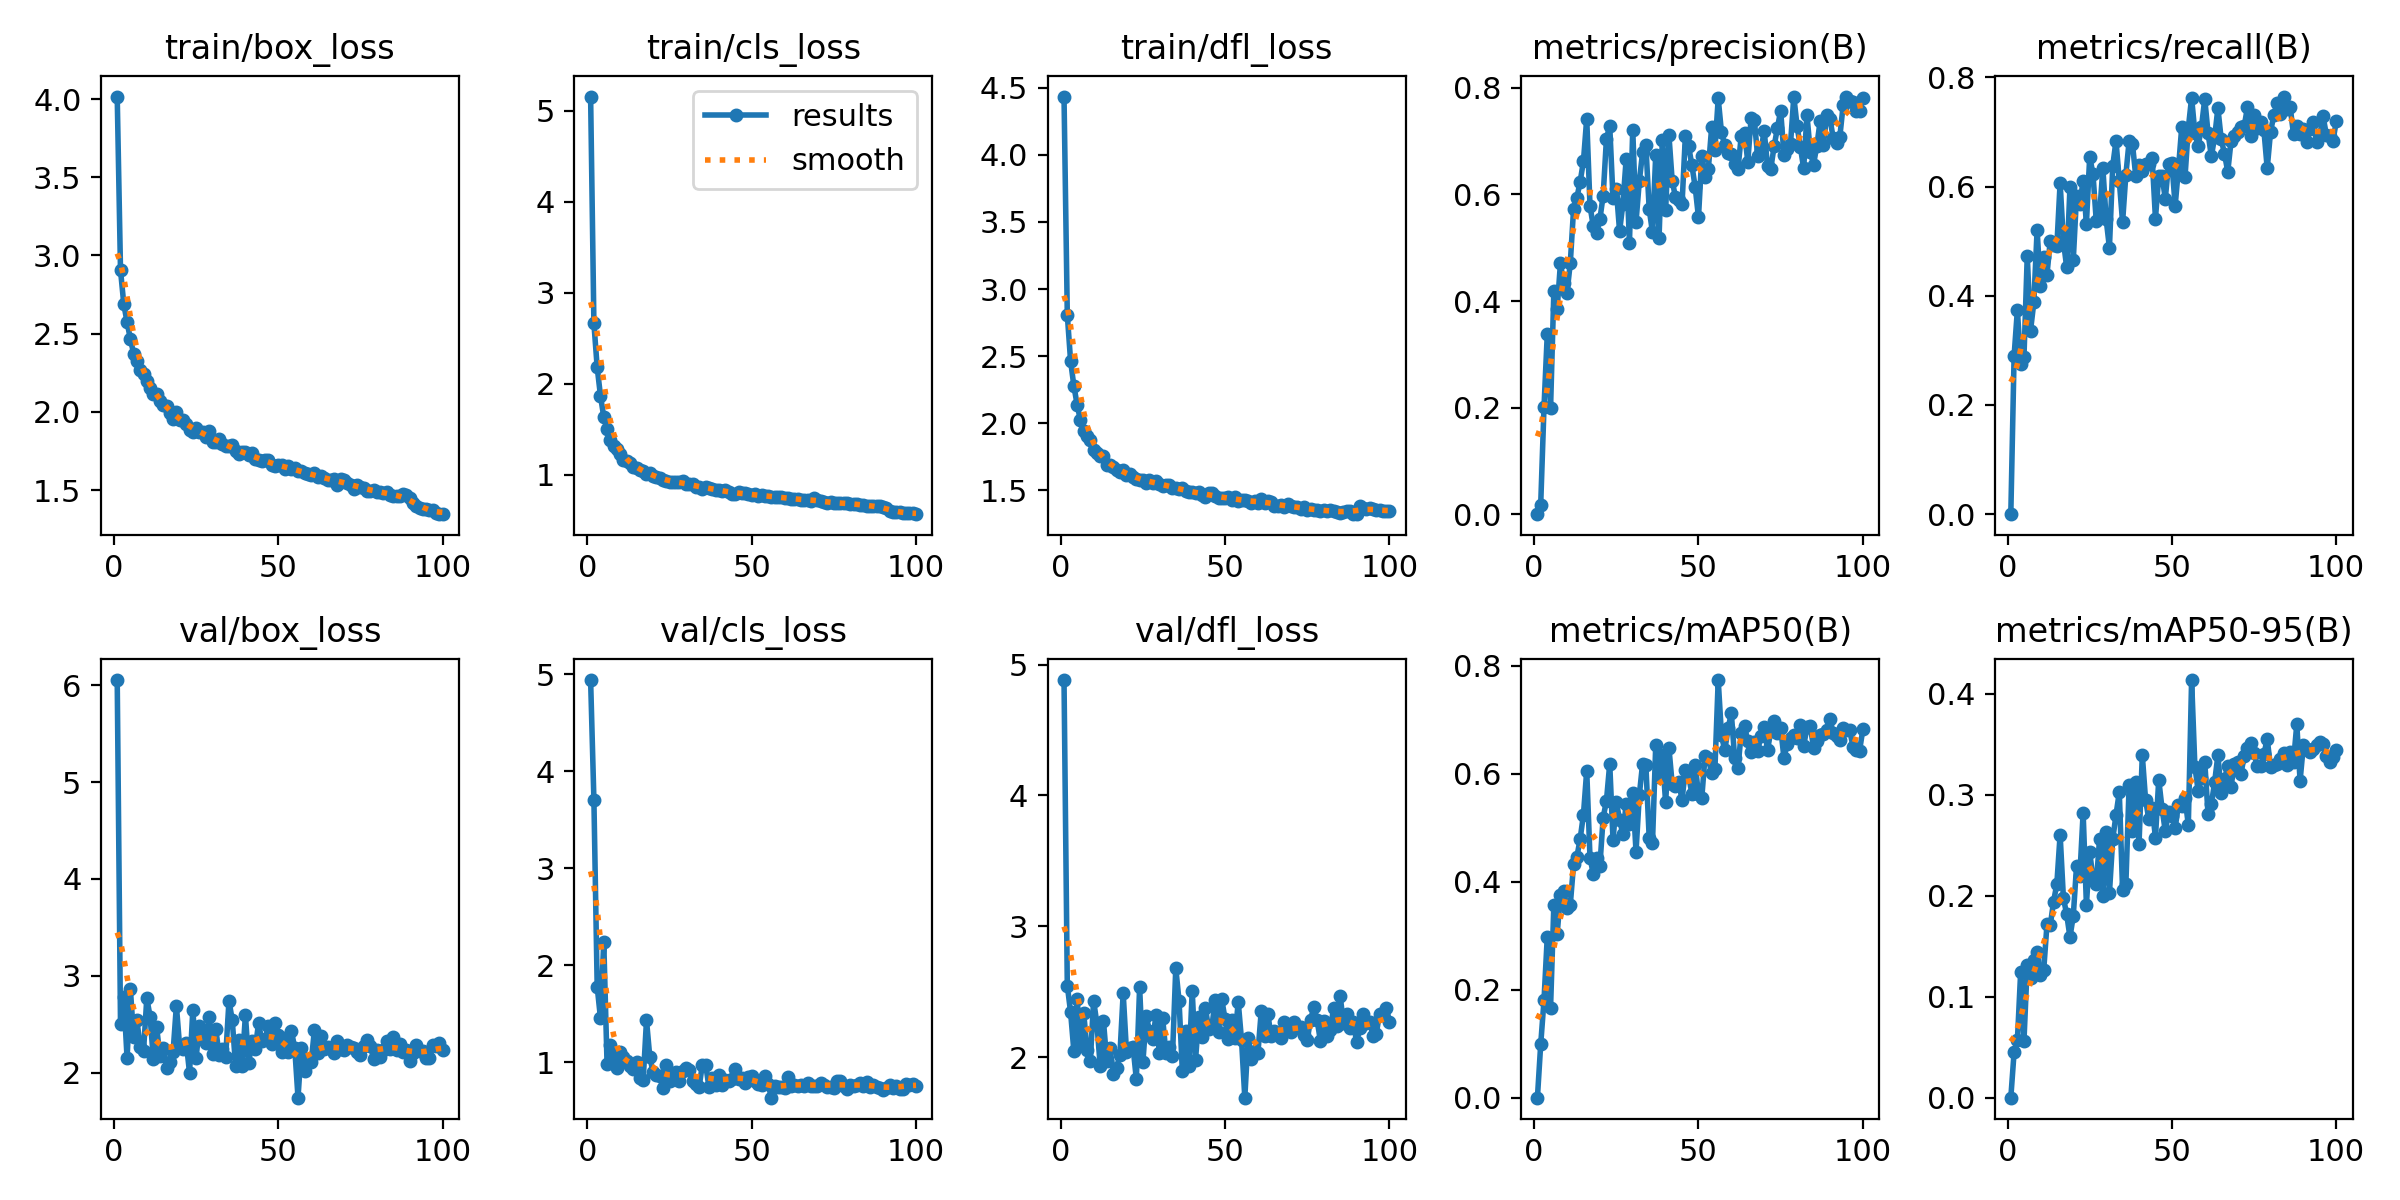

The file beside this chart, header and first rows:
epoch, time, train/box_loss, train/cls_loss, train/dfl_loss, metrics/precision(B), metrics/recall(B), metrics/mAP50(B), metrics/mAP50-95(B), val/box_loss, val/cls_loss, val/dfl_loss, lr/pg0, lr/pg1, lr/pg2
1, 23.95, 4.016, 5.158, 4.435, 0, 0, 0, 0, 6.054, 4.939, 4.881, 0.0005467, 0.0005467, 0.0005467
2, 45.82, 2.907, 2.665, 2.807, 0.01793, 0.2899, 0.09857, 0.04512, 2.505, 3.705, 2.549, 0.001091, 0.001091, 0.001091
3, 66.03, 2.689, 2.182, 2.463, 0.2003, 0.3744, 0.18, 0.05677, 2.776, 1.78, 2.345, 0.001625, 0.001625, 0.001625
4, 86.09, 2.574, 1.869, 2.277, 0.3382, 0.2747, 0.2982, 0.1248, 2.148, 1.456, 2.047, 0.001617, 0.001617, 0.001617
5, 106.7, 2.467, 1.637, 2.136, 0.1992, 0.288, 0.1667, 0.05615, 2.864, 2.242, 2.45, 0.001601, 0.001601, 0.001601
6, 127.4, 2.372, 1.5, 2.02, 0.4186, 0.4733, 0.3573, 0.1317, 2.363, 0.9863, 2.096, 0.001584, 0.001584, 0.001584
7, 147.6, 2.324, 1.387, 1.945, 0.3843, 0.3363, 0.3025, 0.119, 2.538, 1.183, 2.337, 0.001568, 0.001568, 0.001568
8, 168.9, 2.265, 1.322, 1.906, 0.4705, 0.388, 0.3752, 0.1364, 2.268, 1.02, 2.059, 0.001551, 0.001551, 0.001551
9, 189.6, 2.245, 1.285, 1.874, 0.4335, 0.5207, 0.3821, 0.144, 2.219, 0.9437, 1.973, 0.001535, 0.001535, 0.001535
10, 210, 2.199, 1.226, 1.803, 0.4155, 0.4179, 0.3514, 0.1219, 2.769, 1.106, 2.434, 0.001518, 0.001518, 0.001518
11, 230.7, 2.151, 1.167, 1.775, 0.4712, 0.4707, 0.3572, 0.126, 2.579, 1.052, 2.259, 0.001502, 0.001502, 0.001502
12, 251.6, 2.113, 1.15, 1.753, 0.5725, 0.4389, 0.432, 0.1716, 2.14, 1.011, 1.938, 0.001485, 0.001485, 0.001485
13, 272.4, 2.114, 1.136, 1.755, 0.594, 0.501, 0.4455, 0.1706, 2.47, 0.9598, 2.279, 0.001469, 0.001469, 0.001469
14, 294, 2.071, 1.089, 1.687, 0.6239, 0.493, 0.4791, 0.1941, 2.168, 0.9305, 1.972, 0.001452, 0.001452, 0.001452
15, 315.1, 2.043, 1.072, 1.689, 0.6625, 0.4907, 0.5238, 0.2117, 2.257, 1.001, 2.069, 0.001436, 0.001436, 0.001436
16, 336.4, 2.035, 1.054, 1.672, 0.7424, 0.607, 0.6057, 0.2606, 2.043, 0.844, 1.874, 0.001419, 0.001419, 0.001419
17, 357.7, 1.991, 1.042, 1.651, 0.5783, 0.4998, 0.4439, 0.1978, 2.108, 0.822, 1.923, 0.001403, 0.001403, 0.001403
18, 378.9, 1.953, 1.014, 1.635, 0.5404, 0.4523, 0.4143, 0.1816, 2.216, 1.435, 2.019, 0.001386, 0.001386, 0.001386
19, 400.1, 1.999, 1.016, 1.651, 0.5273, 0.6, 0.443, 0.159, 2.692, 1.058, 2.491, 0.00137, 0.00137, 0.00137
20, 421.5, 1.951, 0.9879, 1.616, 0.5533, 0.4657, 0.429, 0.1801, 2.265, 0.8984, 2.045, 0.001353, 0.001353, 0.001353
21, 442.4, 1.95, 0.9813, 1.622, 0.5981, 0.5836, 0.5185, 0.2296, 2.246, 0.8733, 2.075, 0.001337, 0.001337, 0.001337
22, 464.1, 1.924, 0.9659, 1.601, 0.7047, 0.5683, 0.5496, 0.2198, 2.311, 0.8646, 2.079, 0.00132, 0.00132, 0.00132
23, 485.3, 1.886, 0.9471, 1.586, 0.7287, 0.6109, 0.6182, 0.2823, 1.998, 0.7324, 1.835, 0.001304, 0.001304, 0.001304
24, 506, 1.871, 0.9322, 1.576, 0.5928, 0.5321, 0.4773, 0.1908, 2.649, 0.9697, 2.538, 0.001287, 0.001287, 0.001287
25, 527.8, 1.899, 0.9262, 1.574, 0.6098, 0.655, 0.5476, 0.2439, 2.156, 0.8118, 1.965, 0.001271, 0.001271, 0.001271
26, 548.5, 1.871, 0.9193, 1.556, 0.531, 0.6228, 0.5147, 0.2167, 2.477, 0.8687, 2.315, 0.001254, 0.001254, 0.001254
27, 569.5, 1.87, 0.9247, 1.576, 0.5827, 0.5364, 0.4878, 0.2115, 2.439, 0.9055, 2.204, 0.001238, 0.001238, 0.001238
28, 590.8, 1.84, 0.9181, 1.555, 0.6664, 0.5467, 0.5439, 0.2566, 2.305, 0.8052, 2.144, 0.001221, 0.001221, 0.001221
29, 612.5, 1.875, 0.9302, 1.569, 0.5098, 0.6343, 0.5071, 0.1998, 2.574, 0.9089, 2.325, 0.001205, 0.001205, 0.001205
30, 633, 1.808, 0.8953, 1.543, 0.7218, 0.5403, 0.5639, 0.2628, 2.193, 0.9415, 2.034, 0.001188, 0.001188, 0.001188
31, 654.9, 1.81, 0.8968, 1.532, 0.5488, 0.4881, 0.4553, 0.2026, 2.448, 0.9261, 2.302, 0.001172, 0.001172, 0.001172
32, 675.8, 1.829, 0.8978, 1.541, 0.625, 0.6377, 0.5604, 0.2559, 2.182, 0.8112, 2.035, 0.001155, 0.001155, 0.001155
33, 697.7, 1.795, 0.8695, 1.535, 0.679, 0.6839, 0.6185, 0.2802, 2.244, 0.774, 2.083, 0.001139, 0.001139, 0.001139
34, 718.5, 1.782, 0.8698, 1.514, 0.6921, 0.6107, 0.6151, 0.3027, 2.165, 0.7467, 2.012, 0.001122, 0.001122, 0.001122
35, 739, 1.78, 0.8491, 1.514, 0.573, 0.5346, 0.4815, 0.2059, 2.744, 0.9774, 2.682, 0.001106, 0.001106, 0.001106
36, 759.8, 1.789, 0.8672, 1.512, 0.5291, 0.6219, 0.4709, 0.2113, 2.54, 0.9759, 2.431, 0.001089, 0.001089, 0.001089
37, 782.6, 1.75, 0.8561, 1.514, 0.675, 0.6839, 0.6535, 0.31, 2.071, 0.7484, 1.896, 0.001073, 0.001073, 0.001073
38, 804.3, 1.733, 0.8474, 1.492, 0.518, 0.6788, 0.593, 0.2641, 2.339, 0.8351, 2.203, 0.001056, 0.001056, 0.001056
39, 824.9, 1.745, 0.8335, 1.486, 0.7022, 0.6192, 0.6336, 0.3129, 2.072, 0.7644, 1.932, 0.00104, 0.00104, 0.00104
40, 847.3, 1.742, 0.8379, 1.488, 0.5702, 0.6404, 0.5471, 0.251, 2.594, 0.8675, 2.509, 0.001023, 0.001023, 0.001023
41, 869.1, 1.722, 0.8234, 1.483, 0.712, 0.6293, 0.6482, 0.3393, 2.096, 0.7676, 1.981, 0.001007, 0.001007, 0.001007
42, 890, 1.74, 0.8291, 1.488, 0.6254, 0.6423, 0.5805, 0.2948, 2.328, 0.8144, 2.307, 0.0009904, 0.0009904, 0.0009904
43, 912.2, 1.702, 0.8101, 1.466, 0.5954, 0.6406, 0.5777, 0.2757, 2.248, 0.8129, 2.153, 0.0009739, 0.0009739, 0.0009739
44, 933.8, 1.693, 0.7935, 1.452, 0.59, 0.6524, 0.5837, 0.2874, 2.512, 0.8342, 2.38, 0.0009574, 0.0009574, 0.0009574
45, 955.2, 1.689, 0.7912, 1.478, 0.5823, 0.5416, 0.5514, 0.2577, 2.329, 0.9315, 2.216, 0.0009409, 0.0009409, 0.0009409
46, 977.6, 1.694, 0.8108, 1.48, 0.7089, 0.6187, 0.6074, 0.3151, 2.347, 0.8324, 2.239, 0.0009244, 0.0009244, 0.0009244
47, 998.9, 1.694, 0.7967, 1.454, 0.6906, 0.6186, 0.5967, 0.2864, 2.483, 0.835, 2.44, 0.0009078, 0.0009078, 0.0009078
48, 1020, 1.664, 0.7986, 1.438, 0.6546, 0.5782, 0.5623, 0.264, 2.296, 0.79, 2.198, 0.0008913, 0.0008913, 0.0008913
49, 1041, 1.652, 0.7911, 1.444, 0.6136, 0.6423, 0.6159, 0.2832, 2.511, 0.8504, 2.443, 0.0008748, 0.0008748, 0.0008748
50, 1062, 1.659, 0.7757, 1.44, 0.5571, 0.6425, 0.5619, 0.2788, 2.389, 0.8649, 2.29, 0.0008583, 0.0008583, 0.0008583
51, 1083, 1.661, 0.7875, 1.448, 0.6716, 0.5652, 0.5545, 0.2672, 2.217, 0.8052, 2.139, 0.0008418, 0.0008418, 0.0008418
52, 1104, 1.635, 0.7679, 1.429, 0.6336, 0.6336, 0.6331, 0.2904, 2.357, 0.7775, 2.284, 0.0008253, 0.0008253, 0.0008253
53, 1125, 1.655, 0.7806, 1.451, 0.6481, 0.7093, 0.6287, 0.2886, 2.213, 0.771, 2.15, 0.0008088, 0.0008088, 0.0008088
54, 1146, 1.635, 0.7654, 1.421, 0.7258, 0.6185, 0.6006, 0.2967, 2.426, 0.8607, 2.424, 0.0007923, 0.0007923, 0.0007923
55, 1167, 1.64, 0.7698, 1.43, 0.6842, 0.7071, 0.609, 0.2702, 2.257, 0.777, 2.133, 0.0007758, 0.0007758, 0.0007758
56, 1189, 1.622, 0.7621, 1.424, 0.7803, 0.7629, 0.7732, 0.4137, 1.741, 0.6374, 1.693, 0.0007593, 0.0007593, 0.0007593
57, 1210, 1.621, 0.7622, 1.419, 0.7164, 0.6983, 0.6707, 0.3278, 2.251, 0.7569, 2.15, 0.0007428, 0.0007428, 0.0007428
58, 1233, 1.609, 0.7521, 1.405, 0.6925, 0.6745, 0.6428, 0.3037, 2.017, 0.744, 1.991, 0.0007263, 0.0007263, 0.0007263
59, 1254, 1.601, 0.752, 1.417, 0.6786, 0.7091, 0.6839, 0.3167, 2.141, 0.7466, 2.049, 0.0007098, 0.0007098, 0.0007098
60, 1275, 1.597, 0.7517, 1.405, 0.6757, 0.7608, 0.7113, 0.3329, 2.105, 0.736, 2.037, 0.0006933, 0.0006933, 0.0006933
... 40 more rows
